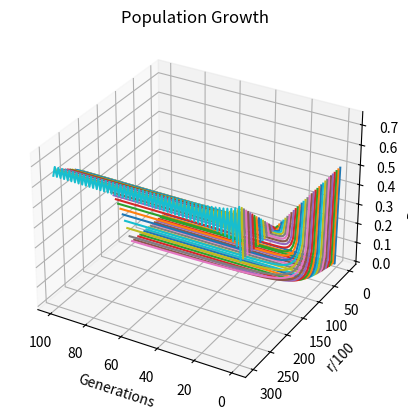

The matplotlib source for this figure:
import matplotlib.pyplot as plt
from mpl_toolkits.mplot3d import Axes3D
import numpy as np

x0 = 0.5

# recursive function to plot
def calc(x, r):
    return r * x * (1 - x)

# generate a list of population growth
def generate_population_growth(r, n):
    x = [x0]
    for i in range(n):
        x.append(calc(x[i], r))
    return x

fig = plt.figure()
ax = fig.add_subplot(111, projection='3d')

# set the number of generations and r values to test as a list
n_generations = 100
r_values = np.linspace(0, 3.0, 50) 

for r in r_values:
    population = generate_population_growth(r, n_generations)
    generations = np.arange(n_generations + 1)
    r_series = np.full_like(generations, r*100)
    
    #           x            y          z
    ax.plot(generations, r_series, population)


ax.set_title('Population Growth')
ax.set_xlabel('Generations')
ax.set_ylabel('r/100')
ax.set_zlabel('Population')

# Adjust the view angle for better visualization
ax.view_init(elev=30, azim=120)

plt.show()
